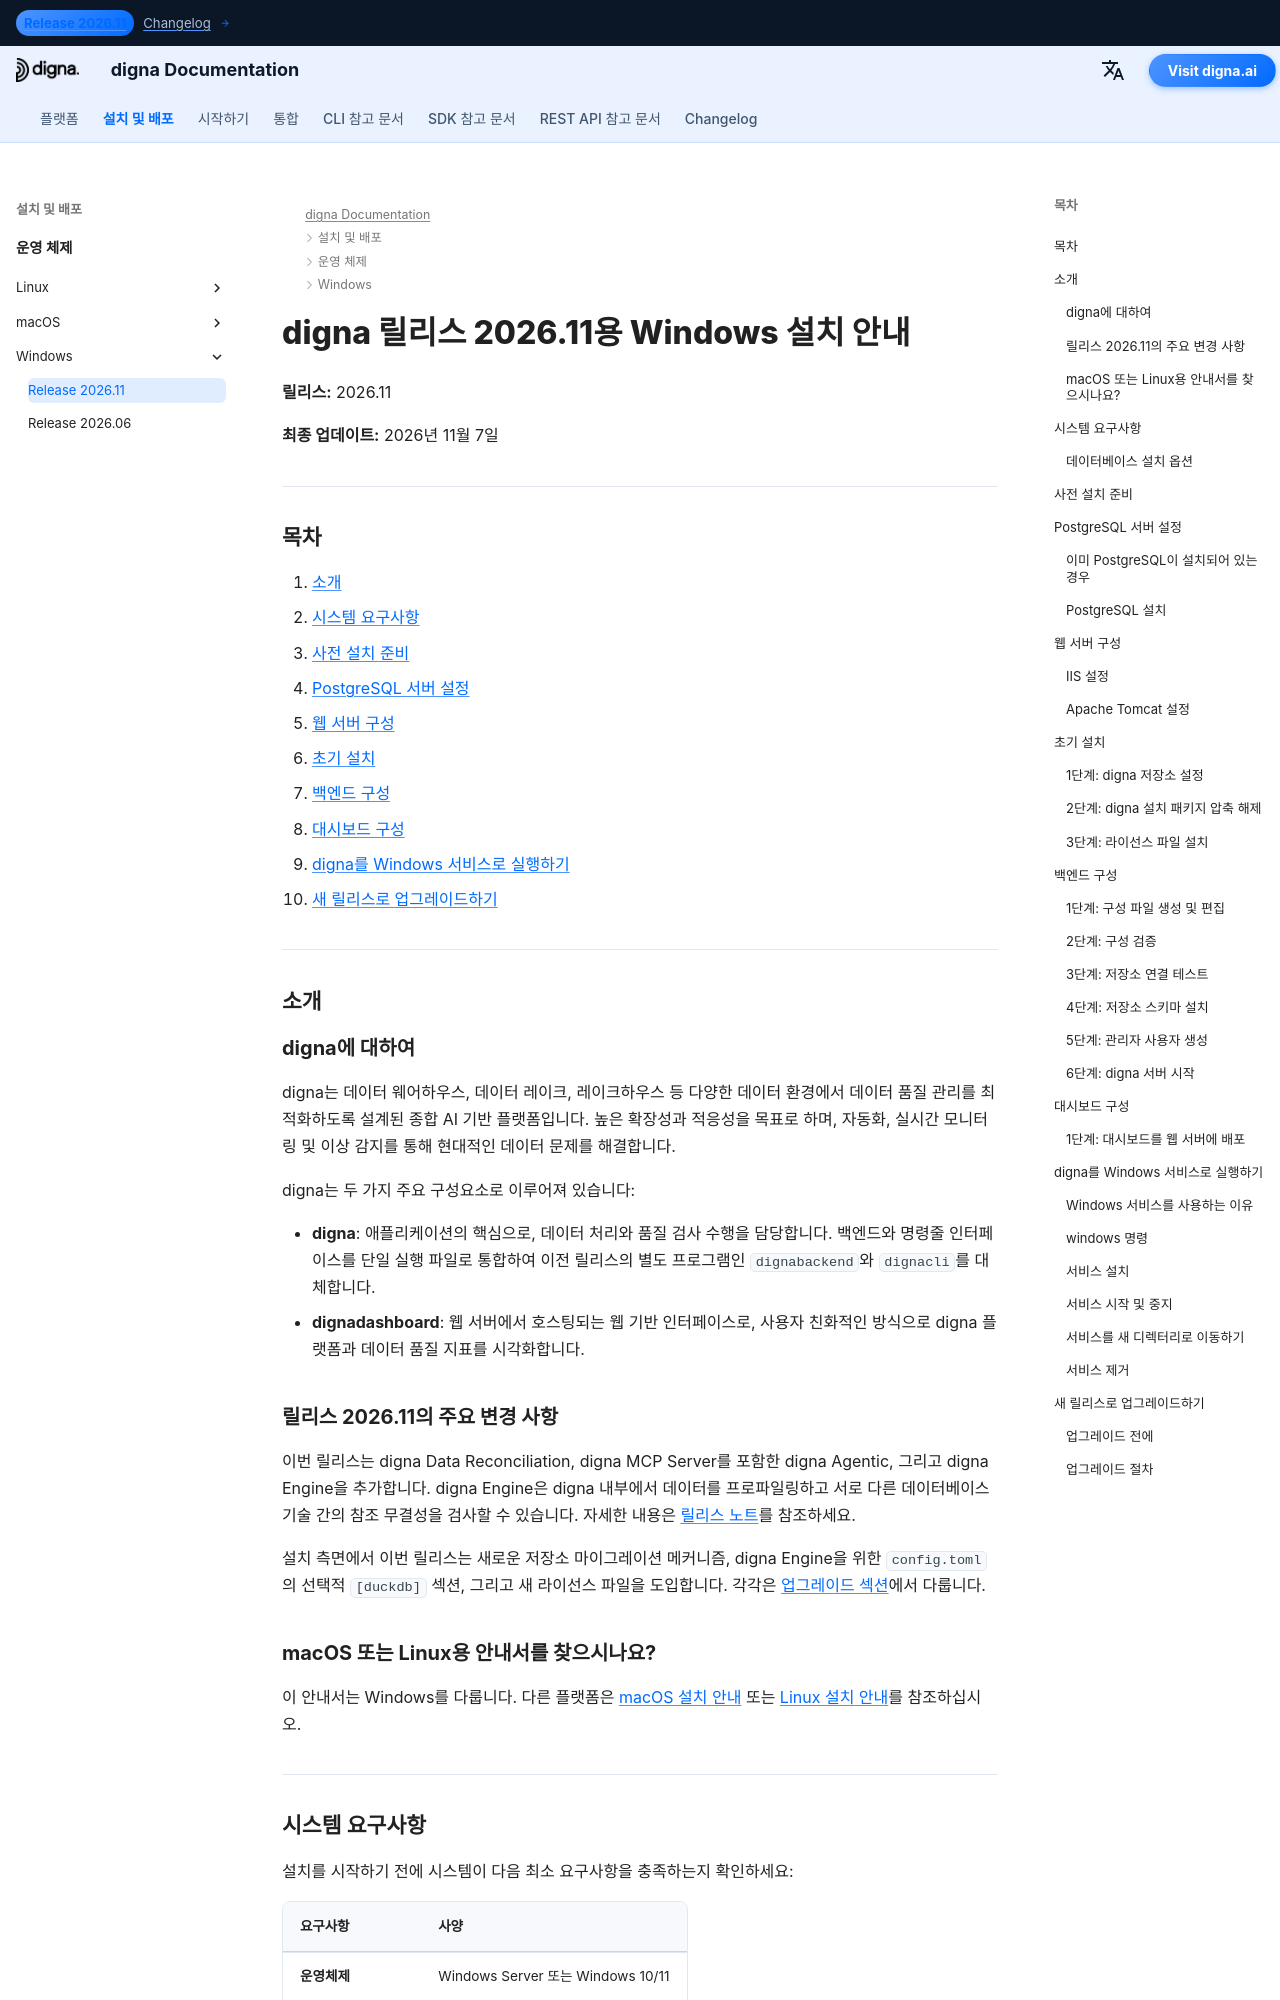

repository: dignaai/digna-docs · page: ko/installation_deployment/Windows/Release 2026.11/installation_guide_digna_windows_2026_11/index.html · generator: mkdocs

---
title: Windows 설치 안내 – digna 릴리스 2026.11 | digna 문서
description: Windows에 digna 릴리스 2026.11을 설치하는 단계별 안내 — 시스템 요구사항, PostgreSQL 설정, 웹 서버 구성, 백엔드 및 대시보드 설정, Windows 서비스로서의 digna 실행 및 릴리스 2026.06에서 업그레이드하는 방법.
keywords: digna 윈도우 설치, digna 배포 안내, digna 백엔드 설정, digna 대시보드 설치, postgresql 설정, digna 윈도우 서비스, digna 업그레이드 안내
image: /assets/logo_square.png
---

# digna 릴리스 2026.11용 Windows 설치 안내

**릴리스:** 2026.11

**최종 업데이트:** 2026년 11월 7일


---

## 목차

1. [소개](#introduction)
2. [시스템 요구사항](#system-requirements)
3. [사전 설치 준비](#pre-installation-setup)
4. [PostgreSQL 서버 설정](#postgresql-server-setup)
5. [웹 서버 구성](#web-server-configuration)
6. [초기 설치](#initial-installation)
7. [백엔드 구성](#backend-configuration)
8. [대시보드 구성](#dashboard-configuration)
9. [digna를 Windows 서비스로 실행하기](#running-digna-as-a-windows-service)
10. [새 릴리스로 업그레이드하기](#upgrading-to-a-new-release)

---

## 소개 {: #introduction }

### digna에 대하여

digna는 데이터 웨어하우스, 데이터 레이크, 레이크하우스 등 다양한 데이터 환경에서 데이터 품질 관리를 최적화하도록 설계된 종합 AI 기반 플랫폼입니다. 높은 확장성과 적응성을 목표로 하며, 자동화, 실시간 모니터링 및 이상 감지를 통해 현대적인 데이터 문제를 해결합니다.

digna는 두 가지 주요 구성요소로 이루어져 있습니다:

- **digna**: 애플리케이션의 핵심으로, 데이터 처리와 품질 검사 수행을 담당합니다. 백엔드와 명령줄 인터페이스를 단일 실행 파일로 통합하여 이전 릴리스의 별도 프로그램인 `dignabackend`와 `dignacli`를 대체합니다.
- **dignadashboard**: 웹 서버에서 호스팅되는 웹 기반 인터페이스로, 사용자 친화적인 방식으로 digna 플랫폼과 데이터 품질 지표를 시각화합니다.

### 릴리스 2026.11의 주요 변경 사항

이번 릴리스는 digna Data Reconciliation, digna MCP Server를 포함한 digna Agentic, 그리고 digna Engine을 추가합니다. digna Engine은 digna 내부에서 데이터를 프로파일링하고 서로 다른 데이터베이스 기술 간의 참조 무결성을 검사할 수 있습니다. 자세한 내용은 [릴리스 노트](../../../changelog/Release_202611.md)를 참조하세요.

설치 측면에서 이번 릴리스는 새로운 저장소 마이그레이션 메커니즘, digna Engine을 위한 `config.toml`의 선택적 `[duckdb]` 섹션, 그리고 새 라이선스 파일을 도입합니다. 각각은 [업그레이드 섹션](#upgrading-to-a-new-release)에서 다룹니다.

### macOS 또는 Linux용 안내서를 찾으시나요?

이 안내서는 Windows를 다룹니다. 다른 플랫폼은 [macOS 설치 안내](../../macOS/Release%202026.11/installation_guide_digna_macos_2026_11.md) 또는 [Linux 설치 안내](../../Linux/Release%202026.11/installation_guide_digna_linux_2026_11.md)를 참조하십시오.

---
